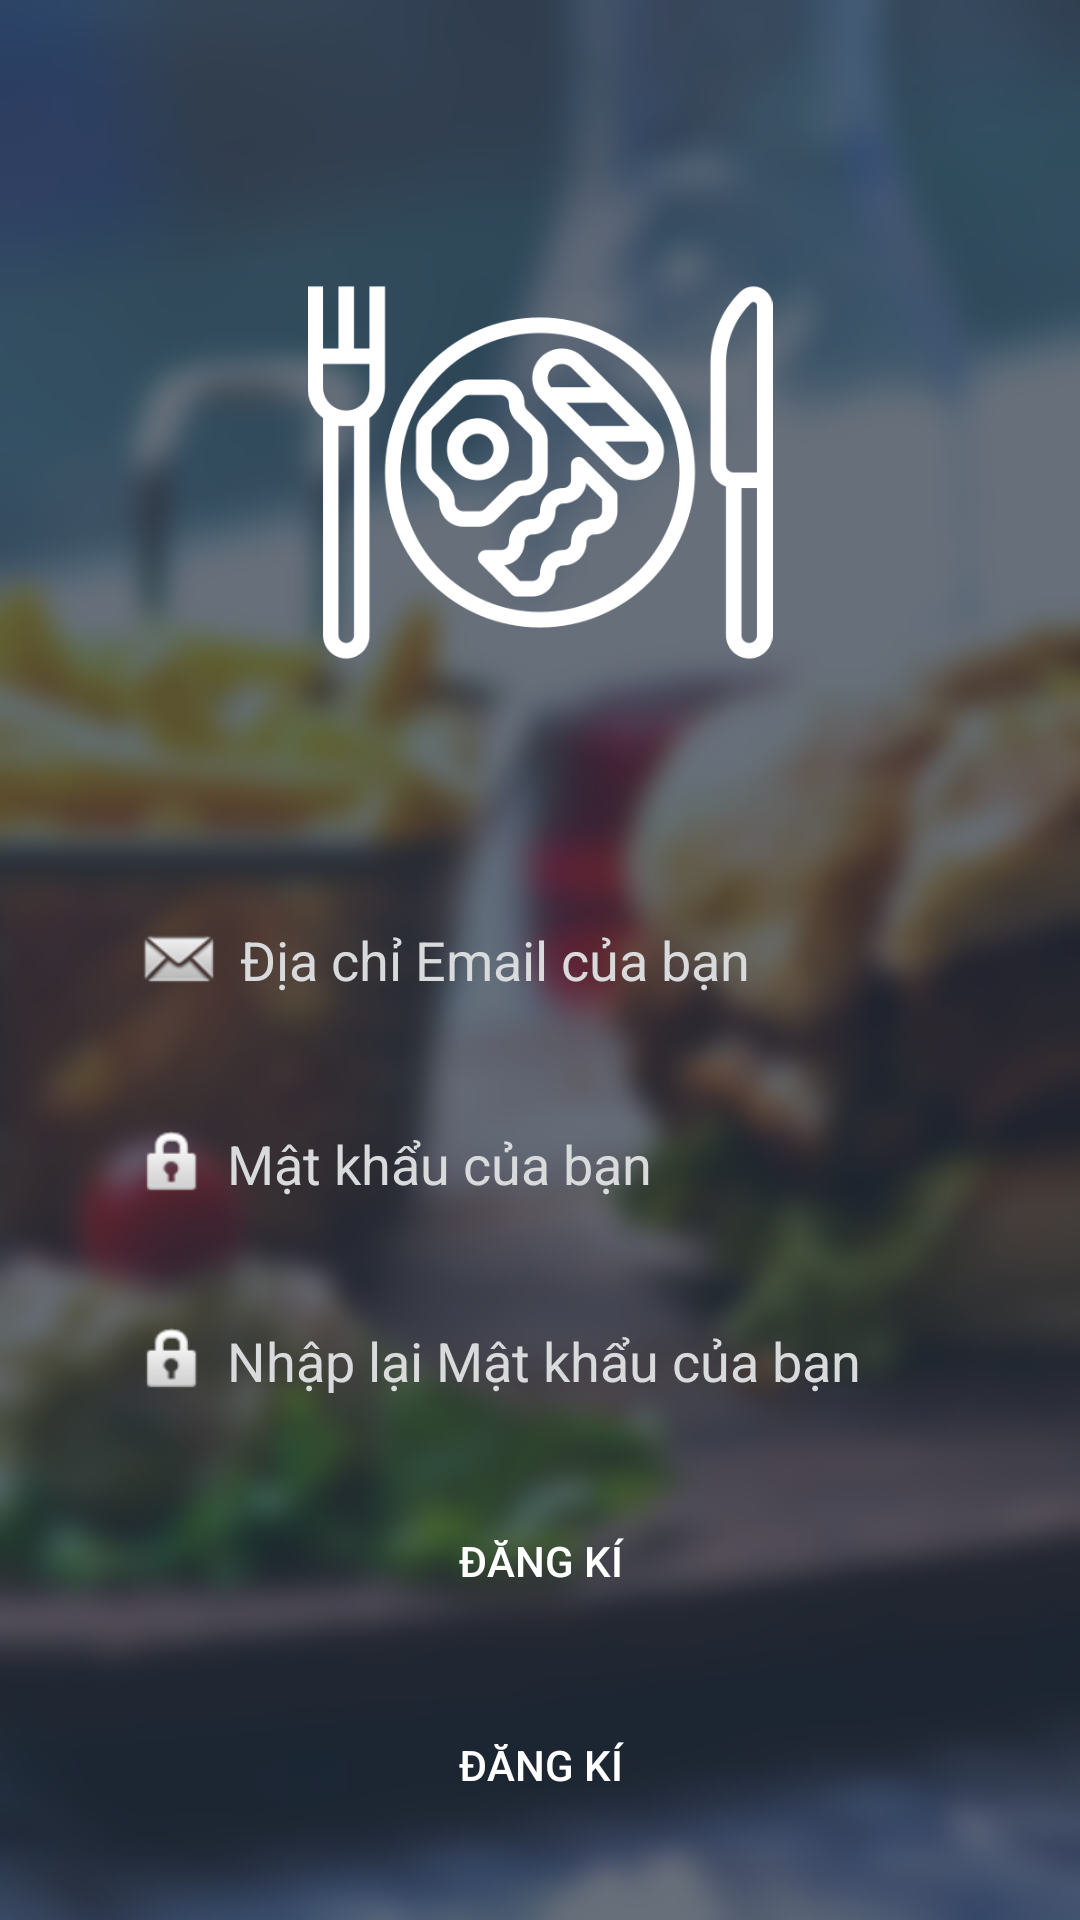

Here is an Android app screen rendered from its layout file. Give the layout XML and the strings, colors and styles it references.
<!-- AndroidManifest.xml: application theme AppTheme -->
<!-- res/layout/activity_register.xml -->
<?xml version="1.0" encoding="utf-8"?>
<LinearLayout xmlns:android="http://schemas.android.com/apk/res/android"
    xmlns:app="http://schemas.android.com/apk/res-auto"
    xmlns:tools="http://schemas.android.com/tools"
    android:layout_width="match_parent"
    android:layout_height="match_parent"
    android:background="@drawable/background"
    android:orientation="vertical"
    tools:context=".authentication.LoginActivity">

    <ImageView
        android:id="@+id/imageView4"
        android:layout_width="match_parent"
        android:layout_height="155dp"
        android:layout_marginTop="80sp"
        app:srcCompat="@drawable/breakfast" />

    <EditText
        android:id="@+id/editText7"
        android:layout_width="match_parent"
        android:layout_height="wrap_content"
        android:layout_marginStart="30sp"
        android:layout_marginTop="60sp"
        android:layout_marginEnd="30sp"
        android:background="@drawable/rounded_edittext"
        android:drawableLeft="@android:drawable/sym_action_email"
        android:drawablePadding="5sp"
        android:ems="10"
        android:hint="Địa chỉ Email của bạn"
        android:inputType="textEmailAddress"
        android:paddingStart="15sp"
        android:paddingTop="10sp"
        android:paddingEnd="10sp"
        android:paddingBottom="10sp"
        android:textColor="@android:color/white"
        android:textColorHighlight="@android:color/white"
        android:textColorHint="#d8dadb"
        android:textColorLink="@android:color/white" />

    <EditText
        android:id="@+id/editText8"
        android:layout_width="match_parent"
        android:layout_height="wrap_content"
        android:layout_marginStart="30sp"
        android:layout_marginTop="20sp"
        android:layout_marginEnd="30sp"
        android:background="@drawable/rounded_edittext"
        android:drawableLeft="@android:drawable/ic_lock_idle_lock"
        android:drawablePadding="5sp"
        android:ems="10"
        android:hint="Mật khẩu của bạn"
        android:inputType="textPassword"
        android:paddingStart="15sp"
        android:paddingTop="10sp"
        android:paddingEnd="10sp"
        android:paddingBottom="10sp"
        android:textColor="@android:color/white"
        android:textColorHighlight="@android:color/white"
        android:textColorHint="#d8dadb"
        android:textColorLink="@android:color/white" />

    <EditText
        android:id="@+id/confirmPassword"
        android:layout_width="match_parent"
        android:layout_height="wrap_content"
        android:layout_marginStart="30sp"
        android:layout_marginTop="20sp"
        android:layout_marginEnd="30sp"
        android:background="@drawable/rounded_edittext"
        android:drawableLeft="@android:drawable/ic_lock_idle_lock"
        android:drawablePadding="5sp"
        android:ems="10"
        android:hint="Nhập lại Mật khẩu của bạn"
        android:inputType="textPassword"
        android:paddingStart="15sp"
        android:paddingTop="10sp"
        android:paddingEnd="10sp"
        android:paddingBottom="10sp"
        android:textColor="@android:color/white"
        android:textColorHighlight="@android:color/white"
        android:textColorHint="#d8dadb"
        android:textColorLink="@android:color/white" />

    <Button
        android:id="@+id/button5"
        android:layout_width="match_parent"
        android:layout_height="wrap_content"
        android:layout_marginStart="30sp"
        android:layout_marginTop="20sp"
        android:layout_marginEnd="30sp"
        android:background="@drawable/rounded_button"
        android:text="Đăng Kí"
        android:textColor="@android:color/white" />

    <Button
        android:id="@+id/btnCancel"
        android:layout_width="match_parent"
        android:layout_height="wrap_content"
        android:layout_marginStart="30sp"
        android:layout_marginTop="20sp"
        android:layout_marginEnd="30sp"
        android:background="@drawable/rounded_button"
        android:text="Đăng Kí"
        android:textColor="@android:color/white" />


</LinearLayout>
<!-- resources referenced by this layout -->
<resources>
  <!-- drawable background: png bitmap (drawable, 128306 bytes) -->
  <!-- drawable breakfast: png bitmap (drawable, 20290 bytes) -->
</resources>
